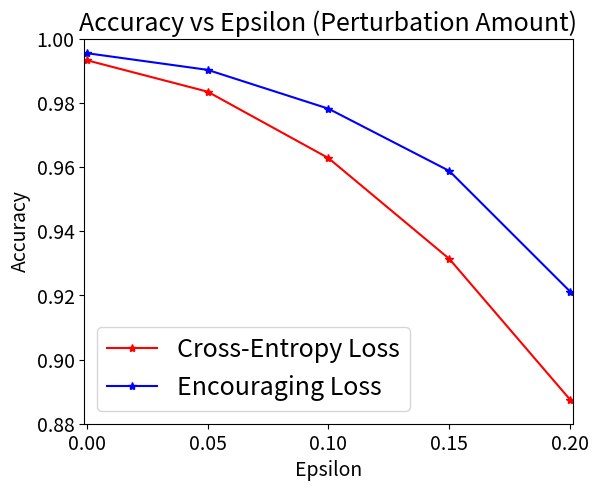

Recreate this plot in Python.
# plot attack
import matplotlib.pyplot as plt
import numpy as np
accuracies = []
accuracies_ce=[]
accuracies_el=[]
# examples = []
import matplotlib
matplotlib.rcParams['xtick.labelsize'] = 14
matplotlib.rcParams['ytick.labelsize'] = 14

# X、Y轴刻度标签字体大小
matplotlib.rcParams['axes.labelsize'] = 14

# epsilons = [0, .05, .1, .15, .2, .25, .3]
# accuracies_ce = [0.9933,0.9835,0.9628,0.9314,0.8875,0.8312,0.7744]
# accuracies_el = [0.9955,0.9903,0.9782,0.9588,0.9212,0.8577,0.776]
epsilons = [0, .05, .1, .15, .2,]
accuracies_ce = [0.9933,0.9835,0.9628,0.9314,0.8875]
accuracies_el = [0.9955,0.9903,0.9782,0.9588,0.9212]

# Epsilon: 0      Test Accuracy = 9933 / 10000 = 0.9933
# Epsilon: 0      Test Accuracy = 9955 / 10000 = 0.9955
# Epsilon: 0.05   Test Accuracy = 9835 / 10000 = 0.9835
# Epsilon: 0.05   Test Accuracy = 9903 / 10000 = 0.9903
# Epsilon: 0.1    Test Accuracy = 9628 / 10000 = 0.9628
# Epsilon: 0.1    Test Accuracy = 9782 / 10000 = 0.9782
# Epsilon: 0.15   Test Accuracy = 9314 / 10000 = 0.9314
# Epsilon: 0.15   Test Accuracy = 9588 / 10000 = 0.9588
# Epsilon: 0.2    Test Accuracy = 8875 / 10000 = 0.8875
# Epsilon: 0.2    Test Accuracy = 9212 / 10000 = 0.9212
# Epsilon: 0.25   Test Accuracy = 8312 / 10000 = 0.8312
# Epsilon: 0.25   Test Accuracy = 8577 / 10000 = 0.8577
# Epsilon: 0.3    Test Accuracy = 7744 / 10000 = 0.7744
# Epsilon: 0.3    Test Accuracy = 7760 / 10000 = 0.776


# Run test for each epsilon
# for eps in epsilons:
#     acc_ce, _ = test(model_ce, device, test_loader, eps)
#     acc_el, _ = test(model_el, device, test_loader, eps)
#     accuracies_ce.append(acc_ce)
#     accuracies_el.append(acc_el)
    # examples.append(ex)
fontsize=20
# plt.title('Penalise Incorrectness',)

plt.figure(figsize=(6.3,5))
plt.ylim(0.88, 1)
plt.plot(epsilons, accuracies_ce, "r*-",label='Cross-Entropy Loss')
plt.plot(epsilons, accuracies_el, "b*-",label='Encouraging Loss')
plt.xlim(-0.001,0.201)
plt.yticks(np.arange(0.88, 1.002, step=0.02))
plt.xticks(np.arange(0, .25, step=0.05))
plt.title("Accuracy vs Epsilon (Perturbation Amount)",fontdict={'fontsize': 18,})
plt.xlabel("Epsilon")
plt.ylabel("Accuracy")
plt.legend(fontsize=18)
# plt.show()
plt.savefig('attack.pdf')
# plt.savefig('attack.eps')



# Epsilon: 0      Test Accuracy = 9956 / 10000 = 0.9956
# Epsilon: 0      Test Accuracy = 9967 / 10000 = 0.9967
# Epsilon: 0.05   Test Accuracy = 9898 / 10000 = 0.9898
# Epsilon: 0.05   Test Accuracy = 9903 / 10000 = 0.9903
# Epsilon: 0.1    Test Accuracy = 9770 / 10000 = 0.977
# Epsilon: 0.1    Test Accuracy = 9780 / 10000 = 0.978
# Epsilon: 0.15   Test Accuracy = 9586 / 10000 = 0.9586
# Epsilon: 0.15   Test Accuracy = 9629 / 10000 = 0.9629
# Epsilon: 0.2    Test Accuracy = 9289 / 10000 = 0.9289
# Epsilon: 0.2    Test Accuracy = 9381 / 10000 = 0.9381
# Epsilon: 0.25   Test Accuracy = 8836 / 10000 = 0.8836
# Epsilon: 0.25   Test Accuracy = 9057 / 10000 = 0.9057
# Epsilon: 0.3    Test Accuracy = 8268 / 10000 = 0.8268
# Epsilon: 0.3    Test Accuracy = 8602 / 10000 = 0.8602